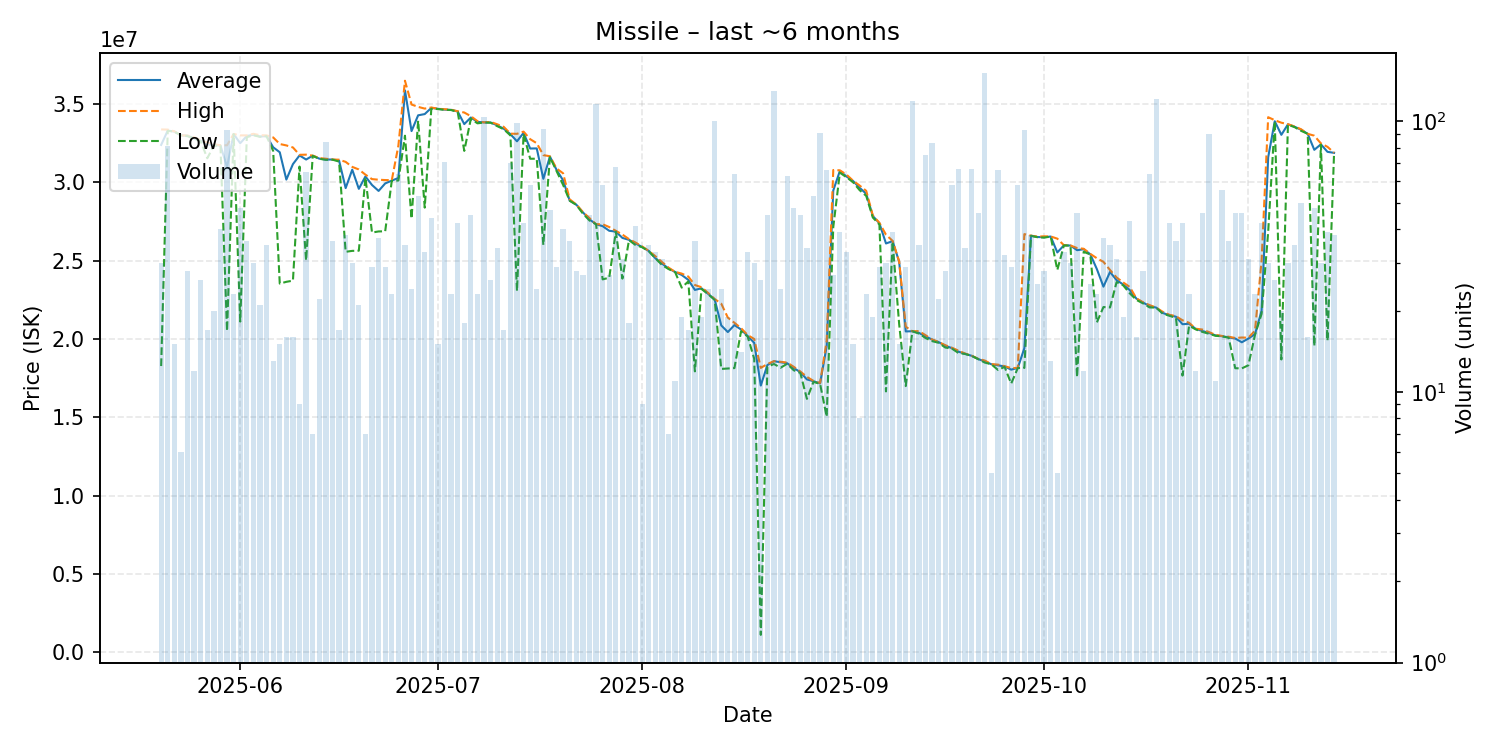

The table this chart was drawn from, first rows:
date, average, highest, lowest, order_count, volume
2025-05-20, 32383000, 33370000, 18270000, 11, 30
2025-05-21, 33296049, 33360000, 33280000, 27, 81
2025-05-22, 33232667, 33250000, 33230000, 5, 15
2025-05-23, 32990000, 32990000, 32990000, 4, 6
2025-05-24, 32971786, 32980000, 32940000, 12, 28
2025-05-25, 32799167, 32870000, 32780000, 4, 12
2025-05-26, 32642308, 32680000, 32620000, 13, 26
2025-05-27, 32411176, 32530000, 31530000, 8, 17
2025-05-28, 32370000, 32425000, 32330000, 8, 20
2025-05-29, 32346000, 32360000, 32330000, 12, 40
2025-05-30, 30979677, 32360000, 20500000, 19, 93
2025-05-31, 33075652, 33080000, 33070000, 9, 23
2025-06-01, 32491875, 32990000, 21110000, 18, 48
2025-06-02, 32952222, 32990000, 32875000, 15, 36
2025-06-03, 33031333, 33090000, 33000000, 8, 30
2025-06-04, 32914286, 33000000, 32900000, 11, 21
2025-06-05, 32949714, 32990000, 32935000, 16, 35
2025-06-06, 32230769, 32860000, 32000000, 9, 13
2025-06-07, 31913333, 32440000, 23530000, 9, 15
2025-06-08, 30170000, 32350000, 23645000, 9, 16
2025-06-09, 31156875, 32220000, 23720000, 5, 16
2025-06-10, 31710000, 31750000, 31000000, 6, 9
2025-06-11, 31450462, 31760000, 25010000, 19, 65
2025-06-12, 31694286, 31700000, 31680000, 3, 7
2025-06-13, 31505909, 31540000, 31500000, 10, 22
2025-06-14, 31451786, 31500000, 31430000, 19, 84
2025-06-15, 31447778, 31450000, 31440000, 12, 36
2025-06-16, 31387059, 31440000, 31320000, 9, 17
2025-06-17, 29625789, 31300000, 25560000, 12, 38
2025-06-18, 30802333, 30980000, 25620000, 11, 30
2025-06-19, 29579048, 30815000, 25630000, 11, 21
2025-06-20, 30367143, 30485000, 30300000, 4, 7
2025-06-21, 29823793, 30200000, 26790000, 12, 29
2025-06-22, 29445405, 30160000, 26860000, 13, 37
2025-06-23, 29924138, 30140000, 26870000, 14, 29
2025-06-24, 30103913, 30130000, 30090000, 10, 23
2025-06-25, 30270781, 32330000, 30110000, 16, 64
2025-06-26, 35862000, 36480000, 32970000, 12, 35
2025-06-27, 33265000, 34960000, 27680000, 11, 24
2025-06-28, 34270943, 34810000, 33930000, 17, 53
2025-06-29, 34350303, 34700000, 28380000, 14, 33
2025-06-30, 34744545, 34770000, 34690000, 12, 44
2025-07-01, 34686667, 34690000, 34670000, 5, 15
2025-07-02, 34634366, 34660000, 34620000, 17, 71
2025-07-03, 34617391, 34630000, 34610000, 11, 23
2025-07-04, 34516429, 34530000, 34490000, 13, 42
2025-07-05, 33710556, 34450000, 32000000, 8, 18
2025-07-06, 34131111, 34215000, 34050000, 17, 45
2025-07-07, 33853043, 33900000, 33760000, 7, 23
2025-07-08, 33820000, 33820000, 33810000, 21, 104
2025-07-09, 33810769, 33850000, 33800000, 7, 26
2025-07-10, 33633235, 33700000, 33580000, 12, 34
2025-07-11, 33412353, 33530000, 33380000, 6, 17
2025-07-12, 33071429, 33100000, 32990000, 16, 70
2025-07-13, 32612727, 33090000, 23060000, 27, 99
2025-07-14, 33151667, 33230000, 33080000, 21, 42
2025-07-15, 32152241, 32750000, 31500000, 17, 58
2025-07-16, 32158750, 32490000, 31500000, 11, 24
2025-07-17, 30221064, 31730000, 26000000, 20, 94
2025-07-18, 31637660, 31660000, 31610000, 17, 47
... 119 more rows
